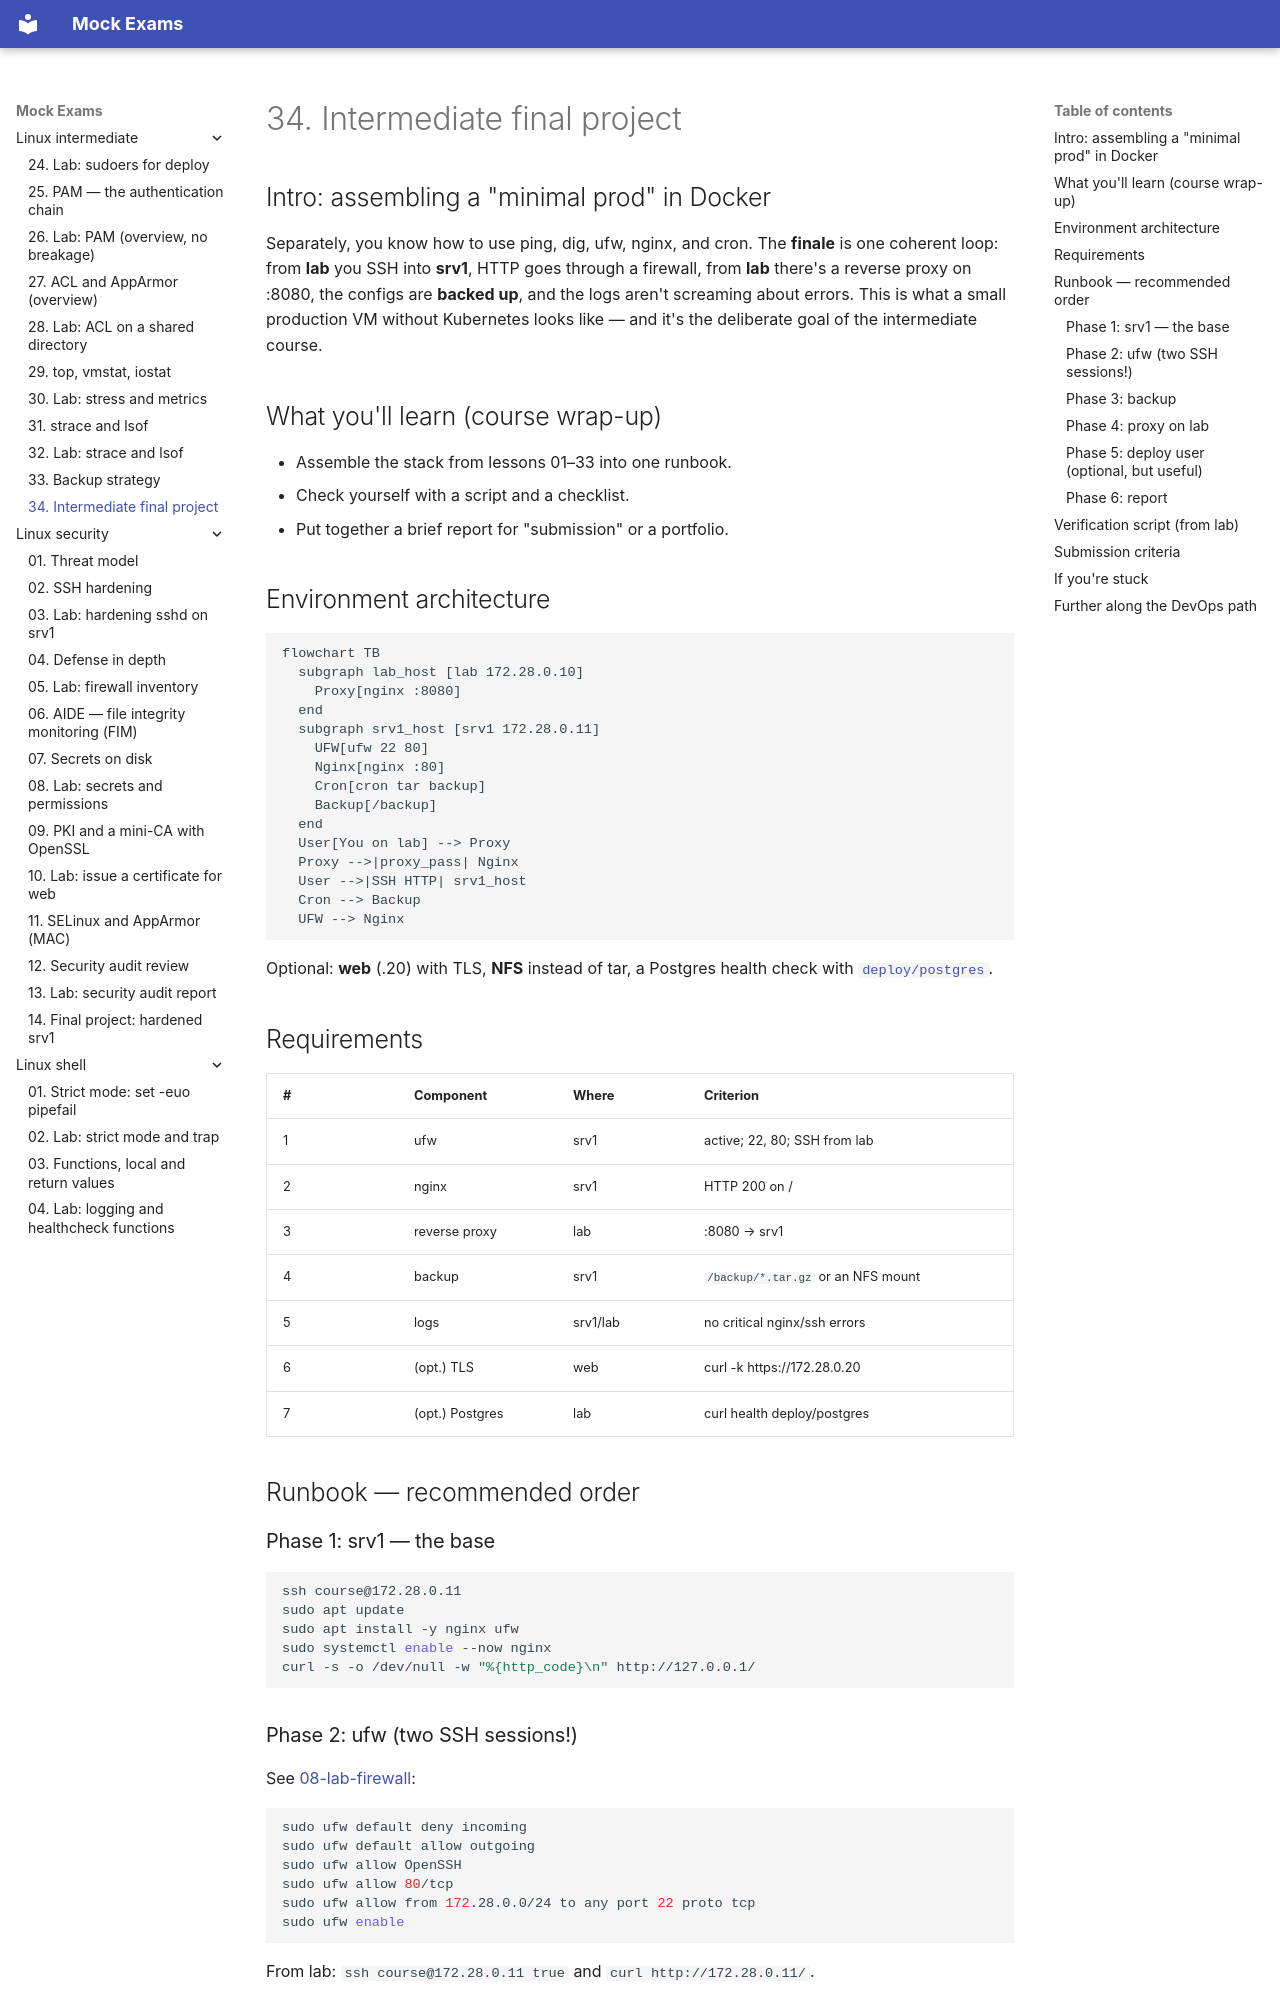

repository: FedorArbuzov/mock-exams · page: linux-intermediate/34-final-project/index.html · generator: mkdocs

# 34. Intermediate final project

## Intro: assembling a "minimal prod" in Docker

Separately, you know how to use ping, dig, ufw, nginx, and cron. The **finale** is one coherent loop: from **lab** you SSH into **srv1**, HTTP goes through a firewall, from **lab** there's a reverse proxy on :8080, the configs are **backed up**, and the logs aren't screaming about errors. This is what a small production VM without Kubernetes looks like — and it's the deliberate goal of the intermediate course.

## What you'll learn (course wrap-up)

- Assemble the stack from lessons 01–33 into one runbook.
- Check yourself with a script and a checklist.
- Put together a brief report for "submission" or a portfolio.

## Environment architecture

```mermaid
flowchart TB
  subgraph lab_host [lab 172.28.0.10]
    Proxy[nginx :8080]
  end
  subgraph srv1_host [srv1 172.28.0.11]
    UFW[ufw 22 80]
    Nginx[nginx :80]
    Cron[cron tar backup]
    Backup[/backup]
  end
  User[You on lab] --> Proxy
  Proxy -->|proxy_pass| Nginx
  User -->|SSH HTTP| srv1_host
  Cron --> Backup
  UFW --> Nginx
```

Optional: **web** (.20) with TLS, **NFS** instead of tar, a Postgres health check with [`deploy/postgres`](../../deploy/postgres/README.md).

## Requirements

| # | Component | Where | Criterion |
|---|-----------|-----|----------|
| 1 | ufw | srv1 | active; 22, 80; SSH from lab |
| 2 | nginx | srv1 | HTTP 200 on / |
| 3 | reverse proxy | lab | :8080 → srv1 |
| 4 | backup | srv1 | `/backup/*.tar.gz` or an NFS mount |
| 5 | logs | srv1/lab | no critical nginx/ssh errors |
| 6 | (opt.) TLS | web | curl -k https://172.28.0.20 |
| 7 | (opt.) Postgres | lab | curl health deploy/postgres |

## Runbook — recommended order

### Phase 1: srv1 — the base

```bash
ssh course@172.28.0.11
sudo apt update
sudo apt install -y nginx ufw
sudo systemctl enable --now nginx
curl -s -o /dev/null -w "%{http_code}\n" http://127.0.0.1/
```

### Phase 2: ufw (two SSH sessions!)

See [08-lab-firewall](08-lab-firewall.md):

```bash
sudo ufw default deny incoming
sudo ufw default allow outgoing
sudo ufw allow OpenSSH
sudo ufw allow 80/tcp
sudo ufw allow from 172.28.0.0/24 to any port 22 proto tcp
sudo ufw enable
```

From lab: `ssh course@172.28.0.11 true` and `curl http://172.28.0.11/`.
